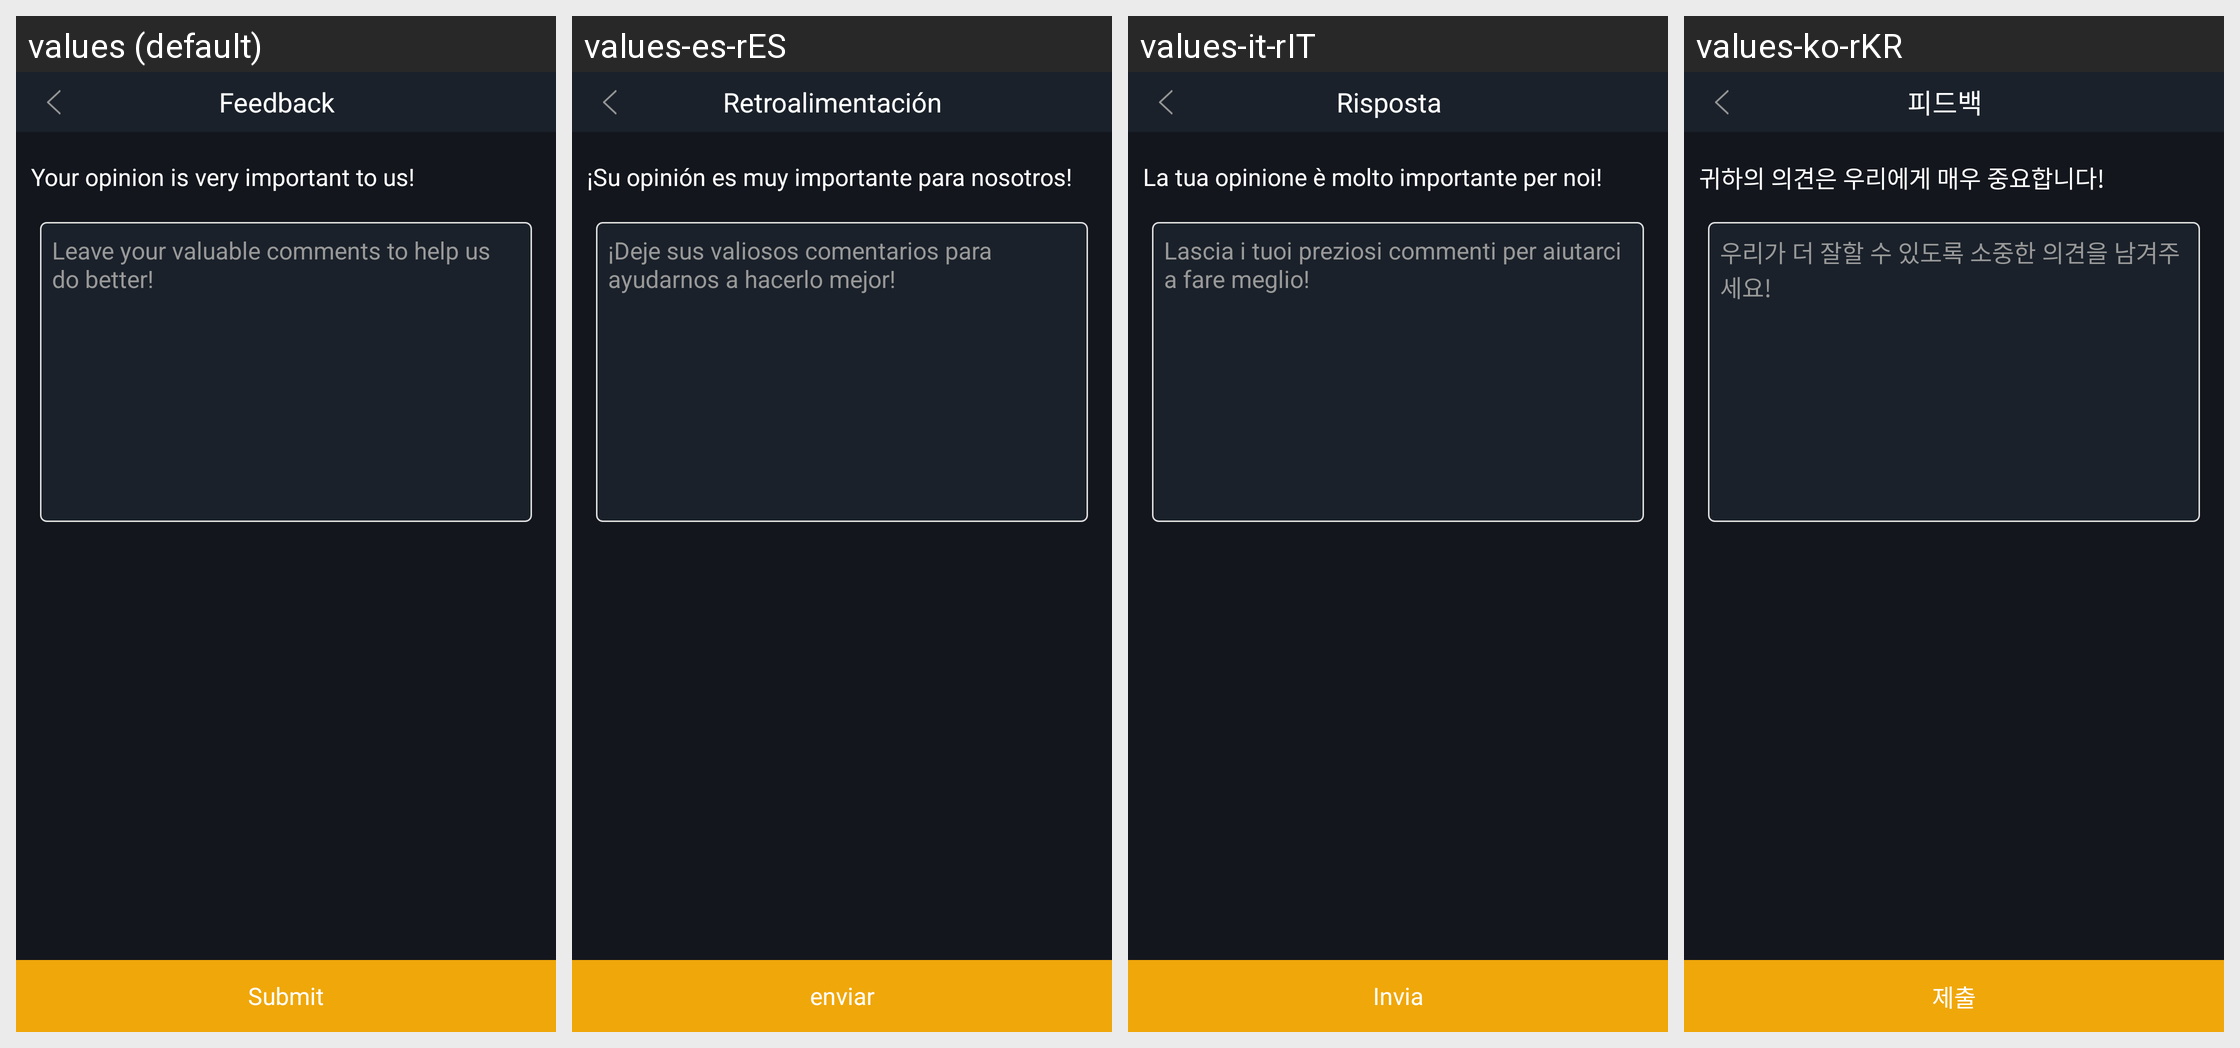

Here is an Android app screen in its default locale and in the app's own translations. Write out the translated-string differences for the strings that appear on this screen.
Android screen res/layout/activity_feedback.xml rendered under 4 locales, left to right: values (default), values-es-rES, values-it-rIT, values-ko-rKR. Device: Nexus 5 (rendered at 1080×1920; each locale shown at half size, 540×960, under a caption strip naming it); theme AppTheme.StartingWindowTheme.
Other locales in the repository, not shown: values-de-rDE, values-en, values-fr-rFR, values-ja-rJP, values-pt-rPT, values-zh-rCN, values-zh-rMO, values-zh-rTW.
Strings drawn on this screen, with the default value and each locale's value (text and hints the layout hard-codes, and strings that could not be matched under every locale, appear in the picture but are not listed):

feed_back
  values: Feedback
  values-es-rES: Retroalimentación
  values-it-rIT: Risposta
  values-ko-rKR: 피드백

feed_message
  values: Your opinion is very important to us!
  values-es-rES: ¡Su opinión es muy importante para nosotros!
  values-it-rIT: La tua opinione è molto importante per noi!
  values-ko-rKR: 귀하의 의견은 우리에게 매우 중요합니다!

feed_et_hint
  values: Leave your valuable comments to help us do better!
  values-es-rES: ¡Deje sus valiosos comentarios para ayudarnos a hacerlo mejor!
  values-it-rIT: Lascia i tuoi preziosi commenti per aiutarci a fare meglio!
  values-ko-rKR: 우리가 더 잘할 수 있도록 소중한 의견을 남겨주세요!

submit
  values: Submit
  values-es-rES: enviar
  values-it-rIT: Invia
  values-ko-rKR: 제출
